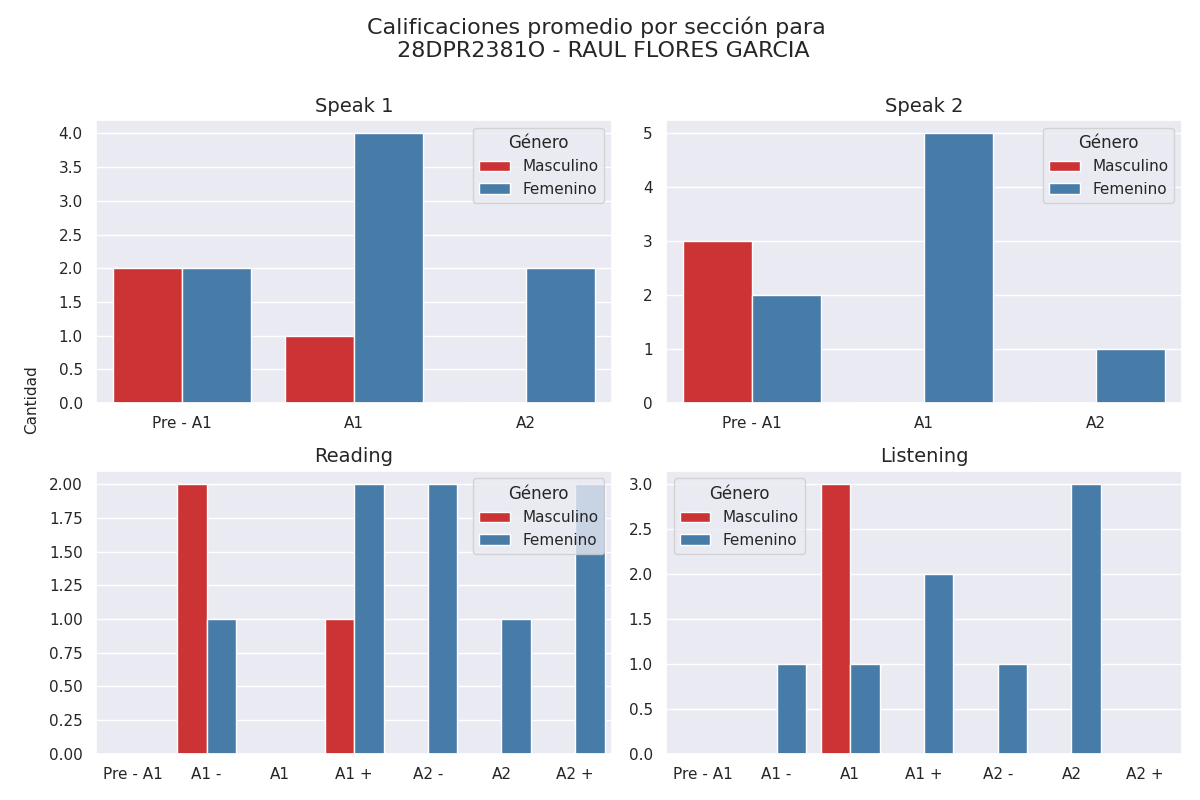

The data file committed next to this chart (first rows):
seccion, calificacion, cantidad, genero
speak 1, Pre - A1, 2, 0
speak 1, A1, 1, 0
speak 1, A2, 0, 0
speak 2, Pre - A1, 3, 0
speak 2, A1, 0, 0
speak 2, A2, 0, 0
reading, Pre - A1, 0, 0
reading, A1 -, 2, 0
reading, A1, 0, 0
reading, A1 +, 1, 0
reading, A2 -, 0, 0
reading, A2, 0, 0
reading, A2 +, 0, 0
listening, Pre - A1, 0, 0
listening, A1 -, 0, 0
listening, A1, 3, 0
listening, A1 +, 0, 0
listening, A2 -, 0, 0
listening, A2, 0, 0
listening, A2 +, 0, 0
speak 1, Pre - A1, 2, 1
speak 1, A1, 4, 1
speak 1, A2, 2, 1
speak 2, Pre - A1, 2, 1
speak 2, A1, 5, 1
speak 2, A2, 1, 1
reading, Pre - A1, 0, 1
reading, A1 -, 1, 1
reading, A1, 0, 1
reading, A1 +, 2, 1
reading, A2 -, 2, 1
reading, A2, 1, 1
reading, A2 +, 2, 1
listening, Pre - A1, 0, 1
listening, A1 -, 1, 1
listening, A1, 1, 1
listening, A1 +, 2, 1
listening, A2 -, 1, 1
listening, A2, 3, 1
listening, A2 +, 0, 1
